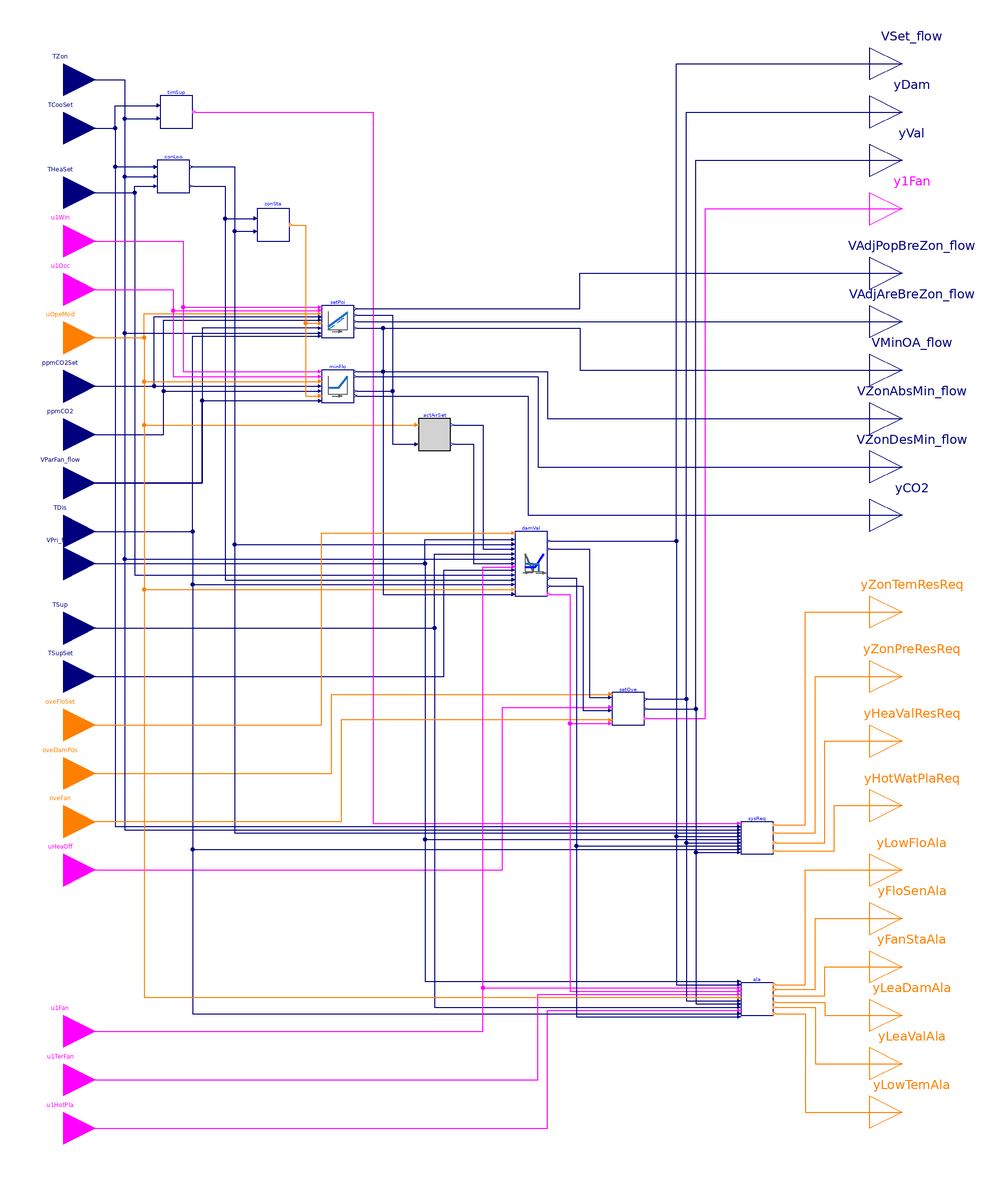

The component connection diagram of the Modelica model below, drawn from its own Placement and Line annotations.

block Controller "Controller for constant-volume parallel fan-powered terminal unit"

  parameter BuildingsLite.Controls.OBC.ASHRAE.G36.Types.VentilationStandard venStd
    "Ventilation standard, ASHRAE 62.1 or Title 24";
  parameter Boolean have_winSen=true
    "True: the zone has window sensor"
    annotation (__cdl(ValueInReference=false));
  parameter Boolean have_occSen=true
    "True: the zone has occupancy sensor"
    annotation (__cdl(ValueInReference=false));
  parameter Boolean have_CO2Sen=true
    "True: the zone has CO2 sensor"
    annotation (__cdl(ValueInReference=false));
  parameter BuildingsLite.Controls.OBC.ASHRAE.G36.Types.HeatingCoil heaCoi=BuildingsLite.Controls.OBC.ASHRAE.G36.Types.HeatingCoil.WaterBased
    "Heating coil type"
    annotation (__cdl(ValueInReference=false));
  parameter Boolean permit_occStandby=true
    "True: occupied-standby mode is permitted"
    annotation (__cdl(ValueInReference=false),
                Dialog(enable=venStd == BuildingsLite.Controls.OBC.ASHRAE.G36.Types.VentilationStandard.ASHRAE62_1
                              and have_occSen));
  parameter Real VOccMin_flow(unit="m3/s")
    "Zone minimum outdoor airflow for occupants"
    annotation (Dialog(enable=venStd == BuildingsLite.Controls.OBC.ASHRAE.G36.Types.VentilationStandard.California_Title_24));
  parameter Real VAreMin_flow(unit="m3/s")
    "Zone minimum outdoor airflow for building area"
    annotation (Dialog(enable=venStd == BuildingsLite.Controls.OBC.ASHRAE.G36.Types.VentilationStandard.California_Title_24));
  // ---------------- Design parameters ----------------
  parameter Real VAreBreZon_flow(unit="m3/s")
    "Design area component of the breathing zone outdoor airflow"
    annotation(Dialog(group="Design conditions",
                      enable=venStd == BuildingsLite.Controls.OBC.ASHRAE.G36.Types.VentilationStandard.ASHRAE62_1));
  parameter Real VPopBreZon_flow(unit="m3/s")
    "Design population component of the breathing zone outdoor airflow"
    annotation(Dialog(group="Design conditions",
                      enable=venStd == BuildingsLite.Controls.OBC.ASHRAE.G36.Types.VentilationStandard.ASHRAE62_1));
  parameter Real VMin_flow(unit="m3/s")
    "Design zone minimum airflow setpoint"
    annotation (Dialog(group="Design conditions"));
  parameter Real VCooMax_flow(unit="m3/s")
    "Design zone cooling maximum airflow rate"
    annotation (Dialog(group="Design conditions"));
  // ---------------- Control loop parameters ----------------
  parameter Real kCooCon=0.1
    "Gain of controller for cooling control loop"
    annotation (__cdl(ValueInReference=false),
                Dialog(tab="Control loops", group="Cooling"));
  parameter Real TiCooCon(unit="s")=900
    "Time constant of integrator block for cooling control loop"
    annotation (__cdl(ValueInReference=false),
                Dialog(tab="Control loops", group="Cooling"));
  parameter Real kHeaCon=0.1
    "Gain of controller for heating control loop"
    annotation (__cdl(ValueInReference=false),
                Dialog(tab="Control loops", group="Heating"));
  parameter Real TiHeaCon(unit="s")=900
    "Time constant of integrator block for heating control loop"
    annotation (__cdl(ValueInReference=false),
                Dialog(tab="Control loops", group="Heating"));
  // ---------------- Damper and valve control parameters ----------------
  parameter Real dTDisZonSetMax(unit="K")=11
    "Zone maximum discharge air temperature above heating setpoint"
    annotation (__cdl(ValueInReference=true), Dialog(tab="Damper and valve control"));
  parameter CDL.Types.SimpleController controllerTypeVal=BuildingsLite.Controls.OBC.CDL.Types.SimpleController.PI
    "Type of controller"
    annotation (__cdl(ValueInReference=false),
                Dialog(tab="Damper and valve control", group="Valve"));
  parameter Real kVal=0.5
    "Gain of controller for valve control"
    annotation (__cdl(ValueInReference=false),
                Dialog(tab="Damper and valve control", group="Valve"));
  parameter Real TiVal(unit="s")=300
    "Time constant of integrator block for valve control"
    annotation (__cdl(ValueInReference=false),
                Dialog(tab="Damper and valve control", group="Valve",
      enable=controllerTypeVal == BuildingsLite.Controls.OBC.CDL.Types.SimpleController.PI
          or controllerTypeVal == BuildingsLite.Controls.OBC.CDL.Types.SimpleController.PID));
  parameter Real TdVal(unit="s")=0.1
    "Time constant of derivative block for valve control"
    annotation (__cdl(ValueInReference=false),
                Dialog(tab="Damper and valve control", group="Valve",
      enable=controllerTypeVal == BuildingsLite.Controls.OBC.CDL.Types.SimpleController.PD
          or controllerTypeVal == BuildingsLite.Controls.OBC.CDL.Types.SimpleController.PID));
  parameter CDL.Types.SimpleController controllerTypeDam=
    BuildingsLite.Controls.OBC.CDL.Types.SimpleController.PI "Type of controller"
    annotation (__cdl(ValueInReference=false),
                Dialog(tab="Damper and valve control", group="Damper"));
  parameter Real kDam=0.5
    "Gain of controller for damper control"
    annotation (__cdl(ValueInReference=false),
                Dialog(tab="Damper and valve control", group="Damper"));
  parameter Real TiDam(unit="s")=300
    "Time constant of integrator block for damper control"
    annotation (__cdl(ValueInReference=false),
                Dialog(tab="Damper and valve control", group="Damper",
      enable=(controllerTypeDam == BuildingsLite.Controls.OBC.CDL.Types.SimpleController.PI
           or controllerTypeDam == BuildingsLite.Controls.OBC.CDL.Types.SimpleController.PID)));
  parameter Real TdDam(unit="s")=0.1
    "Time constant of derivative block for damper control"
    annotation (__cdl(ValueInReference=false),
                Dialog(tab="Damper and valve control", group="Damper",
      enable=(controllerTypeDam == BuildingsLite.Controls.OBC.CDL.Types.SimpleController.PD
           or controllerTypeDam == BuildingsLite.Controls.OBC.CDL.Types.SimpleController.PID)));
  // ---------------- System request parameters ----------------
  parameter Real thrTemDif(unit="K")=3
    "Threshold difference between zone temperature and cooling setpoint for generating 3 cooling SAT reset requests"
    annotation (__cdl(ValueInReference=true), Dialog(tab="System requests"));
  parameter Real twoTemDif(unit="K")=2
    "Threshold difference between zone temperature and cooling setpoint for generating 2 cooling SAT reset requests"
    annotation (__cdl(ValueInReference=true), Dialog(tab="System requests"));
  parameter Real thrTDis_1(unit="K")=17
    "Threshold difference between discharge air temperature and its setpoint for generating 3 hot water reset requests"
    annotation (__cdl(ValueInReference=true),
                Dialog(tab="System requests", enable=heaCoi==BuildingsLite.Controls.OBC.ASHRAE.G36.Types.HeatingCoil.WaterBased));
  parameter Real thrTDis_2(unit="K")=8
    "Threshold difference between discharge air temperature and its setpoint for generating 2 hot water reset requests"
    annotation (__cdl(ValueInReference=true),
                Dialog(tab="System requests", enable=heaCoi==BuildingsLite.Controls.OBC.ASHRAE.G36.Types.HeatingCoil.WaterBased));
  parameter Real durTimTem(unit="s")=120
    "Duration time of zone temperature exceeds setpoint"
    annotation (__cdl(ValueInReference=true),
                Dialog(tab="System requests", group="Duration time"));
  parameter Real durTimFlo(unit="s")=60
    "Duration time of airflow rate less than setpoint"
    annotation (__cdl(ValueInReference=true),
                Dialog(tab="System requests", group="Duration time"));
  parameter Real durTimDisAir(unit="s")=300
    "Duration time of discharge air temperature less than setpoint"
    annotation (__cdl(ValueInReference=true),
                Dialog(tab="System requests", group="Duration time", enable=heaCoi==BuildingsLite.Controls.OBC.ASHRAE.G36.Types.HeatingCoil.WaterBased));
  // ---------------- Parameters for alarms ----------------
  parameter Real staPreMul=1
    "Importance multiplier for the zone static pressure reset control loop"
    annotation (__cdl(ValueInReference=false), Dialog(tab="Alarms"));
  parameter Real hotWatRes=1
    "Importance multiplier for the hot water reset control loop"
    annotation (__cdl(ValueInReference=true),
                Dialog(tab="Alarms", enable=heaCoi==BuildingsLite.Controls.OBC.ASHRAE.G36.Types.HeatingCoil.WaterBased));
  parameter Real lowFloTim(unit="s")=300
    "Threshold time to check low flow rate"
    annotation (__cdl(ValueInReference=true), Dialog(tab="Alarms"));
  parameter Real lowTemTim(unit="s")=600
    "Threshold time to check low discharge temperature"
    annotation (__cdl(ValueInReference=true),
                Dialog(tab="Alarms", enable=heaCoi==BuildingsLite.Controls.OBC.ASHRAE.G36.Types.HeatingCoil.WaterBased));
  parameter Real comChaTim(unit="s")=15
    "Threshold time after fan command change"
    annotation (__cdl(ValueInReference=true), Dialog(tab="Alarms"));
  parameter Real fanOffTim(unit="s")=600
    "Threshold time to check fan off"
    annotation (__cdl(ValueInReference=true), Dialog(tab="Alarms"));
  parameter Real leaFloTim(unit="s")=600
    "Threshold time to check damper leaking airflow"
    annotation (__cdl(ValueInReference=true), Dialog(tab="Alarms"));
  parameter Real valCloTim(unit="s")=900
    "Threshold time to check valve leaking water flow"
    annotation (__cdl(ValueInReference=true), Dialog(tab="Alarms"));
  // ---------------- Parameters for time-based suppression ----------------
  parameter Real samplePeriod(unit="s")=120
    "Sample period of component, set to the same value as the trim and respond that process static pressure reset"
    annotation (__cdl(ValueInReference=false), Dialog(tab="Time-based suppresion"));
  parameter Real chaRat(final unit="s/K")=540
    "Gain factor to calculate suppression time based on the change of the setpoint, seconds per Kelvin"
    annotation (__cdl(ValueInReference=true), Dialog(tab="Time-based suppresion"));
  parameter Real maxSupTim(unit="s")=1800
    "Maximum suppression time"
    annotation (__cdl(ValueInReference=true), Dialog(tab="Time-based suppresion"));
  // ---------------- Advanced parameters ----------------
  parameter Real dTHys(unit="K")=0.25
    "Near zero temperature difference, below which the difference will be seen as zero"
    annotation (__cdl(ValueInReference=false), Dialog(tab="Advanced"));
  parameter Real looHys(unit="1")=0.01
    "Loop output hysteresis below which the output will be seen as zero"
    annotation (__cdl(ValueInReference=false), Dialog(tab="Advanced"));
  parameter Real floHys(unit="m3/s")=0.01*VMin_flow
    "Near zero flow rate, below which the flow rate or difference will be seen as zero"
    annotation (__cdl(ValueInReference=false), Dialog(tab="Advanced"));
  parameter Real damPosHys(unit="1")=0.005
    "Near zero damper position, below which the damper will be seen as closed"
    annotation (__cdl(ValueInReference=false), Dialog(tab="Advanced"));
  parameter Real valPosHys(unit="1")=0.005
    "Near zero valve position, below which the valve will be seen as closed"
    annotation (__cdl(ValueInReference=false), Dialog(tab="Advanced"));
  parameter Real staTim(
    final unit="s",
    final quantity="Time")=1800
    "Delay triggering alarms after enabling AHU supply fan"
    annotation (__cdl(ValueInReference=false), Dialog(tab="Advanced"));
  parameter Real iniDam(unit="1")=0.01
    "Initial damper position when the damper control is enabled"
    annotation (__cdl(ValueInReference=false), Dialog(tab="Advanced"));
  parameter Real timChe(unit="s")=30
    "Threshold time to check the zone temperature status"
    annotation (__cdl(ValueInReference=true),
                Dialog(tab="Advanced", group="Control loops"));
  parameter Real zonDisEff_cool(unit="1")=1.0
    "Zone cooling air distribution effectiveness"
    annotation (__cdl(ValueInReference=true),
                Dialog(tab="Advanced", group="Distribution effectiveness",
                       enable=venStd == BuildingsLite.Controls.OBC.ASHRAE.G36.Types.VentilationStandard.ASHRAE62_1));
  parameter Real zonDisEff_heat(unit="1")=0.8
    "Zone heating air distribution effectiveness"
    annotation (__cdl(ValueInReference=true),
                Dialog(tab="Advanced", group="Distribution effectiveness",
                       enable=venStd == BuildingsLite.Controls.OBC.ASHRAE.G36.Types.VentilationStandard.ASHRAE62_1));

  BuildingsLite.Controls.OBC.CDL.Interfaces.RealInput TZon(
    final quantity="ThermodynamicTemperature",
    final unit="K",
    final displayUnit="degC")
    "Measured room temperature"
    annotation (Placement(transformation(extent={{-280,300},{-240,340}}),
        iconTransformation(extent={{-140,170},{-100,210}})));
  BuildingsLite.Controls.OBC.CDL.Interfaces.RealInput TCooSet(
    final quantity="ThermodynamicTemperature",
    final unit="K",
    final displayUnit="degC") "Setpoint temperature for room for cooling"
    annotation (Placement(transformation(extent={{-280,270},{-240,310}}),
        iconTransformation(extent={{-140,150},{-100,190}})));
  BuildingsLite.Controls.OBC.CDL.Interfaces.RealInput THeaSet(
    final quantity="ThermodynamicTemperature",
    final unit="K",
    final displayUnit="degC") "Setpoint temperature for room for heating"
    annotation (Placement(transformation(extent={{-280,230},{-240,270}}),
        iconTransformation(extent={{-140,130},{-100,170}})));
  BuildingsLite.Controls.OBC.CDL.Interfaces.BooleanInput u1Win if have_winSen
    "Window status, normally closed (true), when windows open, it becomes false"
    annotation (Placement(transformation(extent={{-280,200},{-240,240}}),
        iconTransformation(extent={{-140,110},{-100,150}})));
  BuildingsLite.Controls.OBC.CDL.Interfaces.BooleanInput u1Occ if have_occSen
    "True: the zone is populated"
    annotation (Placement(transformation(extent={{-280,170},{-240,210}}),
        iconTransformation(extent={{-140,90},{-100,130}})));
  BuildingsLite.Controls.OBC.CDL.Interfaces.IntegerInput uOpeMod
    "Zone operation mode"
    annotation (Placement(transformation(extent={{-280,140},{-240,180}}),
        iconTransformation(extent={{-140,70},{-100,110}})));
  BuildingsLite.Controls.OBC.CDL.Interfaces.RealInput ppmCO2Set if have_CO2Sen
    "CO2 concentration setpoint"
    annotation (Placement(transformation(extent={{-280,110},{-240,150}}),
        iconTransformation(extent={{-140,50},{-100,90}})));
  BuildingsLite.Controls.OBC.CDL.Interfaces.RealInput ppmCO2 if have_CO2Sen
    "Detected CO2 concentration"
    annotation (Placement(transformation(extent={{-280,80},{-240,120}}),
        iconTransformation(extent={{-140,30},{-100,70}})));
  BuildingsLite.Controls.OBC.CDL.Interfaces.RealInput VParFan_flow(
    final unit="m3/s",
    final min=0,
    final quantity="VolumeFlowRate") if have_CO2Sen
    "Parallel fan airflow rate"
    annotation (Placement(transformation(extent={{-280,50},{-240,90}}),
        iconTransformation(extent={{-140,10},{-100,50}})));
  BuildingsLite.Controls.OBC.CDL.Interfaces.RealInput TDis(
    final quantity="ThermodynamicTemperature",
    final unit="K",
    final displayUnit="degC")
    "Measured supply air temperature after heating coil"
    annotation (Placement(transformation(extent={{-280,20},{-240,60}}),
        iconTransformation(extent={{-140,-10},{-100,30}})));
  BuildingsLite.Controls.OBC.CDL.Interfaces.RealInput VPri_flow(
    final min=0,
    final unit="m3/s",
    final quantity="VolumeFlowRate")
    "Measured primary airflow rate airflow rate"
    annotation (Placement(transformation(extent={{-280,0},{-240,40}}),
      iconTransformation(extent={{-140,-30},{-100,10}})));
  BuildingsLite.Controls.OBC.CDL.Interfaces.RealInput TSup(
    final unit="K",
    final displayUnit="degC",
    final quantity="ThermodynamicTemperature")
    "Temperature of the air supplied from central air handler"
    annotation (Placement(transformation(extent={{-280,-40},{-240,0}}),
        iconTransformation(extent={{-140,-50},{-100,-10}})));
  BuildingsLite.Controls.OBC.CDL.Interfaces.RealInput TSupSet(
    final unit="K",
    final displayUnit="degC",
    final quantity="ThermodynamicTemperature")
    "Supply air temperature setpoint from central air handler"
    annotation (Placement(transformation(extent={{-280,-70},{-240,-30}}),
        iconTransformation(extent={{-140,-70},{-100,-30}})));
  BuildingsLite.Controls.OBC.CDL.Interfaces.IntegerInput oveFloSet
    "Index of overriding flow setpoint, 1: set to zero; 2: set to cooling maximum; 3: set to minimum flow; 4: set to heating maximum"
    annotation (Placement(transformation(extent={{-280,-100},{-240,-60}}),
        iconTransformation(extent={{-140,-90},{-100,-50}})));
  BuildingsLite.Controls.OBC.CDL.Interfaces.IntegerInput oveDamPos
    "Index of overriding damper position, 1: set to close; 2: set to open"
    annotation (Placement(transformation(extent={{-280,-130},{-240,-90}}),
        iconTransformation(extent={{-140,-110},{-100,-70}})));
  BuildingsLite.Controls.OBC.CDL.Interfaces.IntegerInput oveFan
    "Index of overriding terminal fan status, 1: turn fan off; 2: turn fan on"
    annotation (Placement(transformation(extent={{-280,-160},{-240,-120}}),
        iconTransformation(extent={{-140,-130},{-100,-90}})));
  BuildingsLite.Controls.OBC.CDL.Interfaces.BooleanInput uHeaOff
    "Override heating valve position, true: close heating valve"
    annotation (Placement(transformation(extent={{-280,-190},{-240,-150}}),
        iconTransformation(extent={{-140,-150},{-100,-110}})));
  BuildingsLite.Controls.OBC.CDL.Interfaces.BooleanInput u1Fan
    "AHU supply fan status"
    annotation (Placement(transformation(extent={{-280,-290},{-240,-250}}),
        iconTransformation(extent={{-140,-170},{-100,-130}})));
  BuildingsLite.Controls.OBC.CDL.Interfaces.BooleanInput u1TerFan
    "Terminal fan status"
    annotation (Placement(transformation(extent={{-280,-320},{-240,-280}}),
        iconTransformation(extent={{-140,-190},{-100,-150}})));
  BuildingsLite.Controls.OBC.CDL.Interfaces.BooleanInput u1HotPla if heaCoi==BuildingsLite.Controls.OBC.ASHRAE.G36.Types.HeatingCoil.WaterBased
    "Hot water plant status"
    annotation (Placement(transformation(extent={{-280,-350},{-240,-310}}),
        iconTransformation(extent={{-140,-210},{-100,-170}})));
  BuildingsLite.Controls.OBC.CDL.Interfaces.RealOutput VSet_flow(
    final min=0,
    final unit="m3/s",
    final quantity="VolumeFlowRate")
    "Discharge airflow setpoint after considering override"
    annotation (Placement(transformation(extent={{240,310},{280,350}}),
        iconTransformation(extent={{100,170},{140,210}})));
  BuildingsLite.Controls.OBC.CDL.Interfaces.RealOutput yDam(
    final min=0,
    final unit="1") "Damper commanded position, or commanded flow rate ratio"
    annotation (Placement(transformation(extent={{240,280},{280,320}}),
        iconTransformation(extent={{100,150},{140,190}})));
  BuildingsLite.Controls.OBC.CDL.Interfaces.RealOutput yVal(
    final min=0,
    final unit="1")
    "Heating valve commanded position"
    annotation (Placement(transformation(extent={{240,250},{280,290}}),
        iconTransformation(extent={{100,130},{140,170}})));
  BuildingsLite.Controls.OBC.CDL.Interfaces.BooleanOutput y1Fan
    "Terminal fan command on"
    annotation (Placement(transformation(extent={{240,220},{280,260}}),
        iconTransformation(extent={{100,110},{140,150}})));
  BuildingsLite.Controls.OBC.CDL.Interfaces.RealOutput VAdjPopBreZon_flow(
    final quantity="VolumeFlowRate",
    final unit="m3/s") if venStd == BuildingsLite.Controls.OBC.ASHRAE.G36.Types.VentilationStandard.ASHRAE62_1
    "Adjusted population component breathing zone flow rate"
    annotation (Placement(transformation(extent={{240,180},{280,220}}),
        iconTransformation(extent={{100,90},{140,130}})));
  BuildingsLite.Controls.OBC.CDL.Interfaces.RealOutput VAdjAreBreZon_flow(
    final quantity="VolumeFlowRate",
    final unit="m3/s") if venStd == BuildingsLite.Controls.OBC.ASHRAE.G36.Types.VentilationStandard.ASHRAE62_1
    "Adjusted area component breathing zone flow rate"
    annotation (Placement(transformation(extent={{240,150},{280,190}}),
        iconTransformation(extent={{100,70},{140,110}})));
  BuildingsLite.Controls.OBC.CDL.Interfaces.RealOutput VMinOA_flow(
    final quantity="VolumeFlowRate",
    final unit="m3/s") if venStd == BuildingsLite.Controls.OBC.ASHRAE.G36.Types.VentilationStandard.ASHRAE62_1
    "Minimum outdoor airflow setpoint"
    annotation (Placement(transformation(extent={{240,120},{280,160}}),
        iconTransformation(extent={{100,50},{140,90}})));
  BuildingsLite.Controls.OBC.CDL.Interfaces.RealOutput VZonAbsMin_flow(
    final quantity="VolumeFlowRate",
    final unit="m3/s") if venStd == BuildingsLite.Controls.OBC.ASHRAE.G36.Types.VentilationStandard.California_Title_24
    "Zone absolute minimum outdoor airflow setpoint"
    annotation (Placement(transformation(extent={{240,90},{280,130}}),
        iconTransformation(extent={{100,30},{140,70}})));
  BuildingsLite.Controls.OBC.CDL.Interfaces.RealOutput VZonDesMin_flow(
    final quantity="VolumeFlowRate",
    final unit="m3/s") if venStd == BuildingsLite.Controls.OBC.ASHRAE.G36.Types.VentilationStandard.California_Title_24
    "Zone design minimum outdoor airflow setpoint"
    annotation (Placement(transformation(extent={{240,60},{280,100}}),
        iconTransformation(extent={{100,10},{140,50}})));
  BuildingsLite.Controls.OBC.CDL.Interfaces.RealOutput yCO2(
    final unit="1") if venStd == BuildingsLite.Controls.OBC.ASHRAE.G36.Types.VentilationStandard.California_Title_24
    "CO2 control loop signal"
    annotation (Placement(transformation(extent={{240,30},{280,70}}),
        iconTransformation(extent={{100,-10},{140,30}})));
  BuildingsLite.Controls.OBC.CDL.Interfaces.IntegerOutput yZonTemResReq
    "Zone cooling supply air temperature reset request"
    annotation (Placement(transformation(extent={{240,-30},{280,10}}),
        iconTransformation(extent={{100,-30},{140,10}})));
  BuildingsLite.Controls.OBC.CDL.Interfaces.IntegerOutput yZonPreResReq
    "Zone static pressure reset requests"
    annotation (Placement(transformation(extent={{240,-70},{280,-30}}),
        iconTransformation(extent={{100,-50},{140,-10}})));
  BuildingsLite.Controls.OBC.CDL.Interfaces.IntegerOutput yHeaValResReq
    "Hot water reset requests"
    annotation (Placement(transformation(extent={{240,-110},{280,-70}}),
        iconTransformation(extent={{100,-70},{140,-30}})));
  BuildingsLite.Controls.OBC.CDL.Interfaces.IntegerOutput yHotWatPlaReq
    "Request to heating hot-water plant"
    annotation (Placement(transformation(extent={{240,-150},{280,-110}}),
        iconTransformation(extent={{100,-90},{140,-50}})));
  BuildingsLite.Controls.OBC.CDL.Interfaces.IntegerOutput yLowFloAla
    "Low airflow alarms"
    annotation (Placement(transformation(extent={{240,-190},{280,-150}}),
        iconTransformation(extent={{100,-110},{140,-70}})));
  BuildingsLite.Controls.OBC.CDL.Interfaces.IntegerOutput yFloSenAla
    "Airflow sensor calibration alarm"
    annotation (Placement(transformation(extent={{240,-220},{280,-180}}),
        iconTransformation(extent={{100,-130},{140,-90}})));
  BuildingsLite.Controls.OBC.CDL.Interfaces.IntegerOutput yFanStaAla
    "Terminal fan status alarm"
    annotation (Placement(transformation(extent={{240,-250},{280,-210}}),
        iconTransformation(extent={{100,-150},{140,-110}})));
  BuildingsLite.Controls.OBC.CDL.Interfaces.IntegerOutput yLeaDamAla
    "Leaking damper alarm"
    annotation (Placement(transformation(extent={{240,-280},{280,-240}}),
        iconTransformation(extent={{100,-170},{140,-130}})));
  BuildingsLite.Controls.OBC.CDL.Interfaces.IntegerOutput yLeaValAla
    "Leaking valve alarm"
    annotation (Placement(transformation(extent={{240,-310},{280,-270}}),
        iconTransformation(extent={{100,-190},{140,-150}})));
  BuildingsLite.Controls.OBC.CDL.Interfaces.IntegerOutput yLowTemAla
    if heaCoi==BuildingsLite.Controls.OBC.ASHRAE.G36.Types.HeatingCoil.WaterBased
    "Low discharge air temperature alarms"
    annotation (Placement(transformation(extent={{240,-340},{280,-300}}),
        iconTransformation(extent={{100,-210},{140,-170}})));

  BuildingsLite.Controls.OBC.ASHRAE.G36.TerminalUnits.ParallelFanCVF.Subsequences.ActiveAirFlow
    actAirSet(
    final VCooMax_flow=VCooMax_flow) "Active airflow setpoint"
    annotation (Placement(transformation(extent={{-40,90},{-20,110}})));
  BuildingsLite.Controls.OBC.ASHRAE.G36.TerminalUnits.ParallelFanCVF.Subsequences.SystemRequests
    sysReq(
    final heaCoi=heaCoi,
    final thrTemDif=thrTemDif,
    final twoTemDif=twoTemDif,
    final thrTDis_1=thrTDis_1,
    final thrTDis_2=thrTDis_2,
    final durTimTem=durTimTem,
    final durTimFlo=durTimFlo,
    final durTimDisAir=durTimDisAir,
    final dTHys=dTHys,
    final floHys=floHys,
    final looHys=looHys,
    final damPosHys=damPosHys,
    final valPosHys=valPosHys,
    final samplePeriod=samplePeriod) "Specify system requests "
    annotation (Placement(transformation(extent={{160,-160},{180,-140}})));
  BuildingsLite.Controls.OBC.ASHRAE.G36.ThermalZones.ControlLoops conLoo(
    final kCooCon=kCooCon,
    final TiCooCon=TiCooCon,
    final kHeaCon=kHeaCon,
    final TiHeaCon=TiHeaCon,
    final timChe=timChe,
    final dTHys=dTHys,
    final looHys=looHys) "Heating and cooling control loop"
    annotation (Placement(transformation(extent={{-202,250},{-182,270}})));
  BuildingsLite.Controls.OBC.ASHRAE.G36.TerminalUnits.ParallelFanCVF.Subsequences.Alarms
    ala(
    final heaCoi=heaCoi,
    final staPreMul=staPreMul,
    final hotWatRes=hotWatRes,
    final VCooMax_flow=VCooMax_flow,
    final lowFloTim=lowFloTim,
    final lowTemTim=lowTemTim,
    final comChaTim=comChaTim,
    final fanOffTim=fanOffTim,
    final leaFloTim=leaFloTim,
    final valCloTim=valCloTim,
    final floHys=floHys,
    final dTHys=dTHys,
    final damPosHys=damPosHys,
    final valPosHys=valPosHys,
    final staTim=staTim)       "Generate alarms"
    annotation (Placement(transformation(extent={{160,-260},{180,-240}})));
  BuildingsLite.Controls.OBC.ASHRAE.G36.TerminalUnits.ParallelFanCVF.Subsequences.Overrides
    setOve "Override setpoints"
    annotation (Placement(transformation(extent={{80,-80},{100,-60}})));
  BuildingsLite.Controls.OBC.ASHRAE.G36.Generic.TimeSuppression timSup(
    final samplePeriod=samplePeriod,
    final chaRat=chaRat,
    final maxTim=maxSupTim,
    final dTHys=dTHys)
    "Specify suppresion time due to the setpoint change and check if it has passed the suppresion period"
    annotation (Placement(transformation(extent={{-200,290},{-180,310}})));
  BuildingsLite.Controls.OBC.ASHRAE.G36.VentilationZones.ASHRAE62_1.Setpoints setPoi(
    final have_winSen=have_winSen,
    final have_occSen=have_occSen,
    final have_CO2Sen=have_CO2Sen,
    final have_typTerUni=false,
    final have_parFanPowUni=true,
    final permit_occStandby=permit_occStandby,
    final VAreBreZon_flow=VAreBreZon_flow,
    final VPopBreZon_flow=VPopBreZon_flow,
    final VMin_flow=VMin_flow,
    final VCooMax_flow=VCooMax_flow,
    final zonDisEff_cool=zonDisEff_cool,
    final zonDisEff_heat=zonDisEff_heat,
    final dTHys=dTHys) if venStd == BuildingsLite.Controls.OBC.ASHRAE.G36.Types.VentilationStandard.ASHRAE62_1
    "Output the minimum outdoor airflow rate setpoint, when using ASHRAE 62.1"
    annotation (Placement(transformation(extent={{-100,160},{-80,180}})));
  BuildingsLite.Controls.OBC.ASHRAE.G36.TerminalUnits.ParallelFanCVF.Subsequences.DamperValves damVal(
    final dTDisZonSetMax=dTDisZonSetMax,
    final VMin_flow=VMin_flow,
    final VCooMax_flow=VCooMax_flow,
    final controllerTypeVal=controllerTypeVal,
    final kVal=kVal,
    final TiVal=TiVal,
    final TdVal=TdVal,
    final controllerTypeDam=controllerTypeDam,
    final kDam=kDam,
    final TiDam=TiDam,
    final TdDam=TdDam,
    final dTHys=dTHys,
    final looHys=looHys,
    final floHys=floHys,
    final iniDam=iniDam) "Damper and valve control"
    annotation (Placement(transformation(extent={{20,0},{40,40}})));
  BuildingsLite.Controls.OBC.ASHRAE.G36.ThermalZones.ZoneStates zonSta(
    final uLow=looHys,
    final uHigh=2*looHys) if have_CO2Sen
    "Find if the zone is in heating, cooling, or deadband states"
    annotation (Placement(transformation(extent={{-140,220},{-120,240}})));
  BuildingsLite.Controls.OBC.ASHRAE.G36.VentilationZones.Title24.Setpoints minFlo(
    final have_winSen=have_winSen,
    final have_occSen=have_occSen,
    final have_CO2Sen=have_CO2Sen,
    final have_parFanPowUni=true,
    final VOccMin_flow=VOccMin_flow,
    final VAreMin_flow=VAreMin_flow,
    final VMin_flow=VMin_flow,
    final VCooMax_flow=VCooMax_flow)
    if venStd == BuildingsLite.Controls.OBC.ASHRAE.G36.Types.VentilationStandard.California_Title_24
    "Output the minimum outdoor airflow rate setpoint, when using Title 24"
    annotation (Placement(transformation(extent={{-100,120},{-80,140}})));
equation
  connect(TZon, timSup.TZon) annotation (Line(points={{-260,320},{-222,320},{-222,
          296},{-202,296}}, color={0,0,127}));
  connect(TCooSet, timSup.TSet) annotation (Line(points={{-260,290},{-228,290},{
          -228,304},{-202,304}}, color={0,0,127}));
  connect(TCooSet, conLoo.TCooSet) annotation (Line(points={{-260,290},{-228,290},
          {-228,266},{-204,266}}, color={0,0,127}));
  connect(TZon, conLoo.TZon) annotation (Line(points={{-260,320},{-222,320},{-222,
          260},{-204,260}}, color={0,0,127}));
  connect(THeaSet, conLoo.THeaSet) annotation (Line(points={{-260,250},{-216,250},
          {-216,254},{-204,254}}, color={0,0,127}));
  connect(u1Win, setPoi.u1Win) annotation (Line(points={{-260,220},{-186,220},{
          -186,179},{-102,179}}, color={255,0,255}));
  connect(u1Occ, setPoi.u1Occ) annotation (Line(points={{-260,190},{-192,190},{
          -192,177},{-102,177}}, color={255,0,255}));
  connect(uOpeMod, setPoi.uOpeMod) annotation (Line(points={{-260,160},{-210,160},
          {-210,175},{-102,175}}, color={255,127,0}));
  connect(ppmCO2, setPoi.ppmCO2) annotation (Line(points={{-260,100},{-198,100},
          {-198,171},{-102,171}},  color={0,0,127}));
  connect(TZon, setPoi.TZon) annotation (Line(points={{-260,320},{-222,320},{-222,
          163},{-102,163}}, color={0,0,127}));
  connect(TDis, setPoi.TDis) annotation (Line(points={{-260,40},{-180,40},{-180,
          161},{-102,161}}, color={0,0,127}));
  connect(uOpeMod, actAirSet.uOpeMod) annotation (Line(points={{-260,160},{-210,
          160},{-210,106},{-42,106}}, color={255,127,0}));
  connect(setPoi.VOccZonMin_flow, actAirSet.VOccMin_flow) annotation (Line(
        points={{-78,174},{-56,174},{-56,94},{-42,94}},   color={0,0,127}));
  connect(VPri_flow,damVal.VPri_flow)  annotation (Line(points={{-260,20},{-36,
          20},{-36,35},{18,35}}, color={0,0,127}));
  connect(conLoo.yCoo, damVal.uCoo) annotation (Line(points={{-180,266},{-154,
          266},{-154,32},{18,32}}, color={0,0,127}));
  connect(actAirSet.VActCooMax_flow, damVal.VActCooMax_flow) annotation (Line(
        points={{-18,106},{0,106},{0,29},{18,29}},     color={0,0,127}));
  connect(TSup, damVal.TSup) annotation (Line(points={{-260,-20},{-30,-20},{-30,
          26},{18,26}},   color={0,0,127}));
  connect(actAirSet.VActMin_flow, damVal.VActMin_flow) annotation (Line(points={{-18,94},
          {-6,94},{-6,20},{18,20}},              color={0,0,127}));
  connect(TDis, damVal.TDis) annotation (Line(points={{-260,40},{-180,40},{-180,
          7},{18,7}},     color={0,0,127}));
  connect(TSupSet, damVal.TSupSet) annotation (Line(points={{-260,-50},{-24,-50},
          {-24,16},{18,16}},   color={0,0,127}));
  connect(THeaSet, damVal.THeaSet) annotation (Line(points={{-260,250},{-216,
          250},{-216,13},{18,13}}, color={0,0,127}));
  connect(conLoo.yHea, damVal.uHea) annotation (Line(points={{-180,254},{-160,
          254},{-160,10},{18,10}}, color={0,0,127}));
  connect(TZon, damVal.TZon) annotation (Line(points={{-260,320},{-222,320},{
          -222,23},{18,23}}, color={0,0,127}));
  connect(uOpeMod, damVal.uOpeMod) annotation (Line(points={{-260,160},{-210,
          160},{-210,4},{18,4}},color={255,127,0}));
  connect(oveDamPos, setOve.oveDamPos) annotation (Line(points={{-260,-110},{
          -94,-110},{-94,-61},{78,-61}}, color={255,127,0}));
  connect(damVal.yDam, setOve.uDam) annotation (Line(points={{42,29},{66,29},{
          66,-63},{78,-63}}, color={0,0,127}));
  connect(uHeaOff, setOve.uHeaOff) annotation (Line(points={{-260,-170},{12,
          -170},{12,-69},{78,-69}}, color={255,0,255}));
  connect(damVal.yVal, setOve.uVal) annotation (Line(points={{42,6},{62,6},{62,
          -71},{78,-71}},     color={0,0,127}));
  connect(timSup.yAftSup, sysReq.uAftSup) annotation (Line(points={{-178,300},{
          -68,300},{-68,-141},{158,-141}},
                                       color={255,0,255}));
  connect(TCooSet, sysReq.TCooSet) annotation (Line(points={{-260,290},{-228,
          290},{-228,-143},{158,-143}},
                                   color={0,0,127}));
  connect(TZon, sysReq.TZon) annotation (Line(points={{-260,320},{-222,320},{
          -222,-145},{158,-145}},
                             color={0,0,127}));
  connect(conLoo.yCoo, sysReq.uCoo) annotation (Line(points={{-180,266},{-154,
          266},{-154,-147},{158,-147}},
                                  color={0,0,127}));
  connect(VPri_flow,sysReq.VPri_flow)  annotation (Line(points={{-260,20},{-36,
          20},{-36,-151},{158,-151}},
                                  color={0,0,127}));
  connect(TDis, sysReq.TDis) annotation (Line(points={{-260,40},{-180,40},{-180,
          -157},{158,-157}}, color={0,0,127}));
  connect(VPri_flow,ala.VPri_flow)  annotation (Line(points={{-260,20},{-36,20},
          {-36,-239},{158,-239}}, color={0,0,127}));
  connect(u1Fan, ala.u1Fan) annotation (Line(points={{-260,-270},{0,-270},{0,
          -243},{158,-243}},
                       color={255,0,255}));
  connect(TSup, ala.TSup) annotation (Line(points={{-260,-20},{-30,-20},{-30,
          -255},{158,-255}},
                       color={0,0,127}));
  connect(u1HotPla, ala.u1HotPla) annotation (Line(points={{-260,-330},{40,-330},
          {40,-257},{158,-257}}, color={255,0,255}));
  connect(TDis, ala.TDis) annotation (Line(points={{-260,40},{-180,40},{-180,
          -259},{158,-259}},
                       color={0,0,127}));
  connect(setOve.yDam, yDam) annotation (Line(points={{102,-64},{126,-64},{126,300},
          {260,300}}, color={0,0,127}));
  connect(setOve.yVal, yVal) annotation (Line(points={{102,-70},{132,-70},{132,270},
          {260,270}}, color={0,0,127}));
  connect(sysReq.yZonTemResReq, yZonTemResReq) annotation (Line(points={{182,
          -142},{200,-142},{200,-10},{260,-10}},
                                           color={255,127,0}));
  connect(sysReq.yZonPreResReq, yZonPreResReq) annotation (Line(points={{182,
          -147},{206,-147},{206,-50},{260,-50}},
                                           color={255,127,0}));
  connect(sysReq.yHeaValResReq, yHeaValResReq) annotation (Line(points={{182,
          -153},{212,-153},{212,-90},{260,-90}},
                                           color={255,127,0}));
  connect(sysReq.yHotWatPlaReq, yHotWatPlaReq) annotation (Line(points={{182,
          -158},{218,-158},{218,-130},{260,-130}},
                                             color={255,127,0}));
  connect(ala.yLowFloAla, yLowFloAla) annotation (Line(points={{182,-241},{200,
          -241},{200,-170},{260,-170}},
                                  color={255,127,0}));
  connect(ala.yFloSenAla, yFloSenAla) annotation (Line(points={{182,-244},{206,
          -244},{206,-200},{260,-200}},
                                  color={255,127,0}));
  connect(ala.yLeaDamAla, yLeaDamAla) annotation (Line(points={{182,-252},{212,
          -252},{212,-260},{260,-260}},
                                  color={255,127,0}));
  connect(ala.yLeaValAla, yLeaValAla) annotation (Line(points={{182,-255},{206,
          -255},{206,-290},{260,-290}},
                                  color={255,127,0}));
  connect(ala.yLowTemAla, yLowTemAla) annotation (Line(points={{182,-259},{200,
          -259},{200,-320},{260,-320}},
                                  color={255,127,0}));
  connect(conLoo.yCoo, zonSta.uCoo) annotation (Line(points={{-180,266},{-154,266},
          {-154,226},{-142,226}}, color={0,0,127}));
  connect(conLoo.yHea, zonSta.uHea) annotation (Line(points={{-180,254},{-160,254},
          {-160,234},{-142,234}}, color={0,0,127}));
  connect(zonSta.yZonSta, setPoi.uZonSta) annotation (Line(points={{-118,230},{-110,
          230},{-110,169},{-102,169}}, color={255,127,0}));
  connect(setPoi.VParFan_flow, VParFan_flow) annotation (Line(points={{-102,166},
          {-174,166},{-174,70},{-260,70}},   color={0,0,127}));
  connect(setPoi.VMinOA_flow, damVal.VOAMin_flow) annotation (Line(points={{-78,166},
          {-62,166},{-62,1},{18,1}},      color={0,0,127}));
  connect(damVal.THeaDisSet, sysReq.TDisSet) annotation (Line(points={{42,11},{
          58,11},{58,-155},{158,-155}},
                                     color={0,0,127}));
  connect(setOve.oveFan, oveFan) annotation (Line(points={{78,-77},{-88,-77},{-88,
          -140},{-260,-140}}, color={255,127,0}));
  connect(setOve.y1Fan, y1Fan) annotation (Line(points={{102,-76},{138,-76},{138,
          240},{260,240}}, color={255,0,255}));
  connect(ala.yFanStaAla, yFanStaAla) annotation (Line(points={{182,-248},{212,
          -248},{212,-230},{260,-230}},
                                  color={255,127,0}));
  connect(damVal.y1Fan, setOve.u1Fan) annotation (Line(points={{42,1},{54,1},{54,
          -79},{78,-79}}, color={255,0,255}));
  connect(damVal.y1Fan, ala.u1FanCom) annotation (Line(points={{42,1},{54,1},{
          54,-245},{158,-245}},
                             color={255,0,255}));
  connect(damVal.THeaDisSet, ala.TDisSet) annotation (Line(points={{42,11},{58,
          11},{58,-261},{158,-261}},
                                 color={0,0,127}));
  connect(u1TerFan, ala.u1TerFan) annotation (Line(points={{-260,-300},{34,-300},
          {34,-247},{158,-247}}, color={255,0,255}));
  connect(ppmCO2Set, setPoi.ppmCO2Set) annotation (Line(points={{-260,130},{-204,
          130},{-204,173},{-102,173}}, color={0,0,127}));
  connect(minFlo.VOccZonMin_flow, actAirSet.VOccMin_flow) annotation (Line(
        points={{-78,127},{-56,127},{-56,94},{-42,94}},   color={0,0,127}));
  connect(minFlo.VZonAbsMin_flow, damVal.VOAMin_flow) annotation (Line(points={{-78,139},
          {-62,139},{-62,1},{18,1}},          color={0,0,127}));
  connect(u1Win, minFlo.u1Win) annotation (Line(points={{-260,220},{-186,220},{
          -186,139},{-102,139}}, color={255,0,255}));
  connect(u1Occ, minFlo.u1Occ) annotation (Line(points={{-260,190},{-192,190},{
          -192,136},{-102,136}}, color={255,0,255}));
  connect(uOpeMod, minFlo.uOpeMod) annotation (Line(points={{-260,160},{-210,160},
          {-210,133},{-102,133}}, color={255,127,0}));
  connect(ppmCO2Set, minFlo.ppmCO2Set)
    annotation (Line(points={{-260,130},{-102,130}}, color={0,0,127}));
  connect(ppmCO2, minFlo.ppmCO2) annotation (Line(points={{-260,100},{-198,100},
          {-198,127},{-102,127}}, color={0,0,127}));
  connect(zonSta.yZonSta, minFlo.uZonSta) annotation (Line(points={{-118,230},{-110,
          230},{-110,124},{-102,124}}, color={255,127,0}));
  connect(VParFan_flow, minFlo.VParFan_flow) annotation (Line(points={{-260,70},
          {-174,70},{-174,121},{-102,121}}, color={0,0,127}));
  connect(oveFloSet, damVal.oveFloSet) annotation (Line(points={{-260,-80},{
          -100,-80},{-100,39},{18,39}}, color={255,127,0}));
  connect(damVal.VPri_flow_Set, ala.VActSet_flow) annotation (Line(points={{42,34},
          {120,34},{120,-241},{158,-241}},     color={0,0,127}));
  connect(damVal.VPri_flow_Set, sysReq.VSet_flow) annotation (Line(points={{42,34},
          {120,34},{120,-149},{158,-149}},     color={0,0,127}));
  connect(damVal.VPri_flow_Set, VSet_flow) annotation (Line(points={{42,34},{120,
          34},{120,330},{260,330}},     color={0,0,127}));
  connect(setPoi.VAdjPopBreZon_flow, VAdjPopBreZon_flow) annotation (Line(
        points={{-78,178},{60,178},{60,200},{260,200}}, color={0,0,127}));
  connect(setPoi.VAdjAreBreZon_flow, VAdjAreBreZon_flow) annotation (Line(
        points={{-78,170},{66,170},{66,170},{260,170}}, color={0,0,127}));
  connect(setPoi.VMinOA_flow, VMinOA_flow) annotation (Line(points={{-78,166},{60,
          166},{60,140},{260,140}}, color={0,0,127}));
  connect(minFlo.VZonAbsMin_flow, VZonAbsMin_flow) annotation (Line(points={{-78,
          139},{40,139},{40,110},{260,110}}, color={0,0,127}));
  connect(minFlo.VZonDesMin_flow, VZonDesMin_flow) annotation (Line(points={{-78,
          136},{34,136},{34,80},{260,80}}, color={0,0,127}));
  connect(minFlo.yCO2, yCO2) annotation (Line(points={{-78,124},{28,124},{28,50},
          {260,50}}, color={0,0,127}));
  connect(setOve.yDam, sysReq.uDam) annotation (Line(points={{102,-64},{126,-64},
          {126,-153},{158,-153}}, color={0,0,127}));
  connect(setOve.yVal, sysReq.uVal) annotation (Line(points={{102,-70},{132,-70},
          {132,-159},{158,-159}}, color={0,0,127}));
  connect(setOve.yVal, ala.uVal) annotation (Line(points={{102,-70},{132,-70},{
          132,-253},{158,-253}}, color={0,0,127}));
  connect(setOve.yDam, ala.uDam) annotation (Line(points={{102,-64},{126,-64},{
          126,-251},{158,-251}}, color={0,0,127}));
  connect(u1Fan, damVal.u1Fan) annotation (Line(points={{-260,-270},{0,-270},{0,
          18},{18,18}}, color={255,0,255}));
  connect(uOpeMod, ala.uOpeMod) annotation (Line(points={{-260,160},{-210,160},
          {-210,-249},{158,-249}}, color={255,127,0}));
annotation (defaultComponentName="parFanCon",
  Icon(coordinateSystem(preserveAspectRatio=false, extent={{-100,-200},
            {100,200}}), graphics={
        Rectangle(
        extent={{-100,-200},{100,200}},
        lineColor={0,0,127},
        fillColor={255,255,255},
        fillPattern=FillPattern.Solid),
        Text(
          extent={{-100,240},{100,200}},
          textColor={0,0,255},
          textString="%name"),
        Text(
          extent={{-98,-4},{-56,-16}},
          textColor={0,0,127},
          textString="VPri_flow"),
        Text(
          extent={{-100,16},{-74,4}},
          textColor={0,0,127},
          textString="TDis"),
        Text(
          visible=have_CO2Sen,
          extent={{-96,58},{-60,44}},
          textColor={0,0,127},
          textString="ppmCO2"),
        Text(
          extent={{-98,-22},{-74,-36}},
          textColor={0,0,127},
          textString="TSup"),
        Text(
          extent={{-98,-42},{-60,-56}},
          textColor={0,0,127},
          textString="TSupSet"),
        Text(
          extent={{-102,178},{-44,164}},
          textColor={0,0,127},
          textString="TCooSet"),
        Text(
          extent={{-102,158},{-44,144}},
          textColor={0,0,127},
          textString="THeaSet"),
        Text(
          visible=have_winSen,
          extent={{-100,138},{-74,126}},
          textColor={255,0,255},
          textString="u1Win"),
        Text(
          visible=have_occSen,
          extent={{-100,118},{-74,106}},
          textColor={255,0,255},
          textString="u1Occ"),
        Text(
          extent={{-96,-142},{-70,-156}},
          textColor={255,0,255},
          textString="u1Fan"),
        Text(
          extent={{-98,-122},{-62,-138}},
          textColor={255,0,255},
          textString="uHeaOff"),
        Text(
          extent={{-96,98},{-50,82}},
          textColor={255,127,0},
          textString="uOpeMod"),
        Text(
          extent={{-98,-60},{-52,-76}},
          textColor={255,127,0},
          textString="oveFloSet"),
        Text(
          extent={{-98,-80},{-40,-96}},
          textColor={255,127,0},
          textString="oveDamPos"),
        Text(
          extent={{40,200},{96,186}},
          textColor={0,0,127},
          textString="VSet_flow_Set"),
        Text(
          extent={{76,180},{98,164}},
          textColor={0,0,127},
          textString="yDam"),
        Text(
          extent={{74,160},{100,146}},
          textColor={0,0,127},
          textString="yVal"),
        Text(
          extent={{18,2},{96,-16}},
          textColor={255,127,0},
          textString="yZonTemResReq"),
        Text(
          extent={{18,-18},{96,-36}},
          textColor={255,127,0},
          textString="yZonPreResReq"),
        Text(
          extent={{20,-38},{98,-56}},
          textColor={255,127,0},
          textString="yHeaValResReq"),
        Text(
          extent={{24,-60},{96,-76}},
          textColor={255,127,0},
          textString="yHotWatPlaReq"),
        Text(
          extent={{42,-80},{96,-96}},
          textColor={255,127,0},
          textString="yLowFloAla"),
        Text(
          extent={{42,-100},{96,-116}},
          textColor={255,127,0},
          textString="yFloSenAla"),
        Text(
          extent={{38,-138},{96,-156}},
          textColor={255,127,0},
          textString="yLeaDamAla"),
        Text(
          extent={{42,-158},{96,-176}},
          textColor={255,127,0},
          textString="yLeaValAla"),
        Text(
          extent={{38,-178},{96,-196}},
          textColor={255,127,0},
          textString="yLowTemAla",
          visible=heaCoi==BuildingsLite.Controls.OBC.ASHRAE.G36.Types.HeatingCoil.WaterBased),
        Text(
          extent={{-96,-100},{-64,-118}},
          textColor={255,127,0},
          textString="oveFan"),
        Text(
          extent={{-96,38},{-38,24}},
          textColor={0,0,127},
          textString="VParFan_flow",
          visible=have_CO2Sen),
        Text(
          extent={{66,140},{102,124}},
          textColor={255,0,255},
          textString="y1Fan"),
        Text(
          extent={{40,-122},{96,-138}},
          textColor={255,127,0},
          textString="yFanStaAla"),
        Text(
          extent={{-96,-162},{-60,-178}},
          textColor={255,0,255},
          textString="u1TerFan"),
        Text(
          visible=have_CO2Sen,
          extent={{-94,80},{-46,62}},
          textColor={0,0,127},
          textString="ppmCO2Set"),
        Text(
          extent={{14,120},{98,102}},
          textColor={0,0,127},
          textString="VAdjPopBreZon_flow",
          visible=venStd == BuildingsLite.Controls.OBC.ASHRAE.G36.Types.VentilationStandard.ASHRAE62_1),
        Text(
          extent={{14,100},{98,82}},
          textColor={0,0,127},
          textString="VAdjAreBreZon_flow",
          visible=venStd == BuildingsLite.Controls.OBC.ASHRAE.G36.Types.VentilationStandard.ASHRAE62_1),
        Text(
          extent={{38,80},{98,60}},
          textColor={0,0,127},
          textString="VMinOA_flow",
          visible=venStd == BuildingsLite.Controls.OBC.ASHRAE.G36.Types.VentilationStandard.ASHRAE62_1),
        Text(
          extent={{20,60},{98,40}},
          textColor={0,0,127},
          textString="VZonAbsMin_flow",
          visible=venStd == BuildingsLite.Controls.OBC.ASHRAE.G36.Types.VentilationStandard.California_Title_24),
        Text(
          extent={{20,38},{98,20}},
          textColor={0,0,127},
          textString="VZonDesMin_flow",
          visible=venStd == BuildingsLite.Controls.OBC.ASHRAE.G36.Types.VentilationStandard.California_Title_24),
        Text(
          extent={{68,18},{98,2}},
          textColor={0,0,127},
          textString="yCO2",
          visible=venStd == BuildingsLite.Controls.OBC.ASHRAE.G36.Types.VentilationStandard.California_Title_24),
        Text(
          extent={{-96,196},{-72,182}},
          textColor={0,0,127},
          textString="TZon"),
        Text(
          extent={{-96,-182},{-60,-198}},
          textColor={255,0,255},
          textString="u1HotPla",
          visible=heaCoi==BuildingsLite.Controls.OBC.ASHRAE.G36.Types.HeatingCoil.WaterBased)}),
  Diagram(coordinateSystem(preserveAspectRatio=false, extent={{-240,-340},{240,340}})),
  Documentation(info="<html>
<p>
Controller for constant-volume parallel fan-powered terminal unit according to Section 5.7 of ASHRAE
Guideline 36, May 2020. It outputs discharge airflow setpoint <code>VSet_flow_Set</code>,
damper position setpoint <code>yDam</code>, hot water valve position setpoint
<code>yVal</code>, terminal fan command on status <code>y1Fan</code>,
AHU cooling supply temperature
setpoint reset request <code>yZonTemResReq</code>, and static pressure setpoint
reset request <code>yZonPreResReq</code>, hot water reset request <code>yHeaValResReq</code>
and <code>yHotWatPlaReq</code>. It also outputs the alarms about the low airflow
<code>yLowFloAla</code>, low discharge temperature <code>yLowTemAla</code>,
leaking damper <code>yLeaDamAla</code> and valve <code>yLeaValAla</code>,
airflow sensor calibration alarm <code>yFloSenAla</code> and the terminal fan status alarm
<code>yFanStaAla</code>.
</p>
<p>The sequence consists of six subsequences.</p>
<h4>a. Heating and cooling control loop</h4>
<p>
The subsequence is implementd according to Section 5.3.4. The measured zone
temperature <code>TZon</code>, zone setpoints temperatures <code>THeaSet</code> and
<code>TCooSet</code> are inputs to the instance of class 
<a href=\"modelica://BuildingsLite.Controls.OBC.ASHRAE.G36.ThermalZones.ZoneStates\">
BuildingsLite.Controls.OBC.ASHRAE.G36.ThermalZones.ZoneStates</a> to generate the
heating and cooling control loop signal. 
</p>
<h4>b. Active airflow setpoint calculation</h4>
<p>
This sequence sets the active cooling maximum and minimum airflow according to
Section 5.7.4. Depending on operation modes <code>uOpeMod</code>, it sets the
airflow rate limits. 
See <a href=\"modelica://BuildingsLite.Controls.OBC.ASHRAE.G36.TerminalUnits.ParallelFanCVF.Subsequences.ActiveAirFlow\">
BuildingsLite.Controls.OBC.ASHRAE.G36.TerminalUnits.ParallelFanCVF.Subsequences.ActiveAirFlow</a>.
</p>
<h4>c. Damper and valve control</h4>
<p>
This sequence sets the damper and valve position setpoints for the terminal unit.
It also sets the command on status of the terminal fan.
The implementation is according to Section 5.7.5. According to heating and cooling
control loop signal, it calculates the discharge air temperature setpoint
<code>TDisSet</code>. Along with the active cooling maximum and minimum airflow setpoint, measured
zone temperature, the sequence outputs <code>yDam</code>, <code>yVal</code>,
<code>TDisSet</code> and discharge airflow rate setpoint <code>VDis_flow_Set</code>.
See <a href=\"modelica://BuildingsLite.Controls.OBC.ASHRAE.G36.TerminalUnits.ParallelFanCVF.Subsequences.DamperValves\">
BuildingsLite.Controls.OBC.ASHRAE.G36.TerminalUnits.ParallelFanCVF.Subsequences.DamperValves</a>.
</p>
<h4>d. System reset requests generation</h4>
<p>
According to Section 5.7.8, this sequence outputs the system reset requests, i.e.
cooling supply air temperature reset requests <code>yZonTemResReq</code>,
static pressure reset requests <code>yZonPreResReq</code>, hot water reset
requests <code>yHeaValResReq</code>, and the hot water plant reset requests
<code>yHotWatPlaReq</code>. 
See <a href=\"modelica://BuildingsLite.Controls.OBC.ASHRAE.G36.TerminalUnits.ParallelFanCVF.Subsequences.SystemRequests\">
BuildingsLite.Controls.OBC.ASHRAE.G36.TerminalUnits.ParallelFanCVF.Subsequences.SystemRequests</a>.
</p>
<h4>e. Alarms</h4>
<p>
According to Section 5.7.6, this sequence outputs the alarms of low discharge flow,
low discharge temperature, fan status alarm, leaking damper, leaking valve, and airflow sensor calibration
alarm.
See <a href=\"modelica://BuildingsLite.Controls.OBC.ASHRAE.G36.TerminalUnits.ParallelFanCVF.Subsequences.Alarms\">
BuildingsLite.Controls.OBC.ASHRAE.G36.TerminalUnits.ParallelFanCVF.Subsequences.Alarms</a>.
</p>
<h4>f. Testing and commissioning overrides</h4>
<p>
According to Section 5.7.7, this sequence allows the override the aiflow setpoints,
damper and valve position setpoints, terminal fan command.
See <a href=\"modelica://BuildingsLite.Controls.OBC.ASHRAE.G36.TerminalUnits.ParallelFanCVF.Subsequences.Overrides\">
BuildingsLite.Controls.OBC.ASHRAE.G36.TerminalUnits.ParallelFanCVF.Subsequences.Overrides</a>.
</p>
</html>", revisions="<html>
<ul>
<li>
January 12, 2023, by Jianjun Hu:<br/>
Removed the parameter <code>have_preIndDam</code> to exclude the option of using pressure independant damper.<br/>
This is for <a href=\"https://github.com/lbl-srg/modelica-buildings/issues/3139\">issue 3139</a>.
</li>
<li>
August 1, 2020, by Jianjun Hu:<br/>
First implementation.
</li>
</ul>
</html>"));
end Controller;